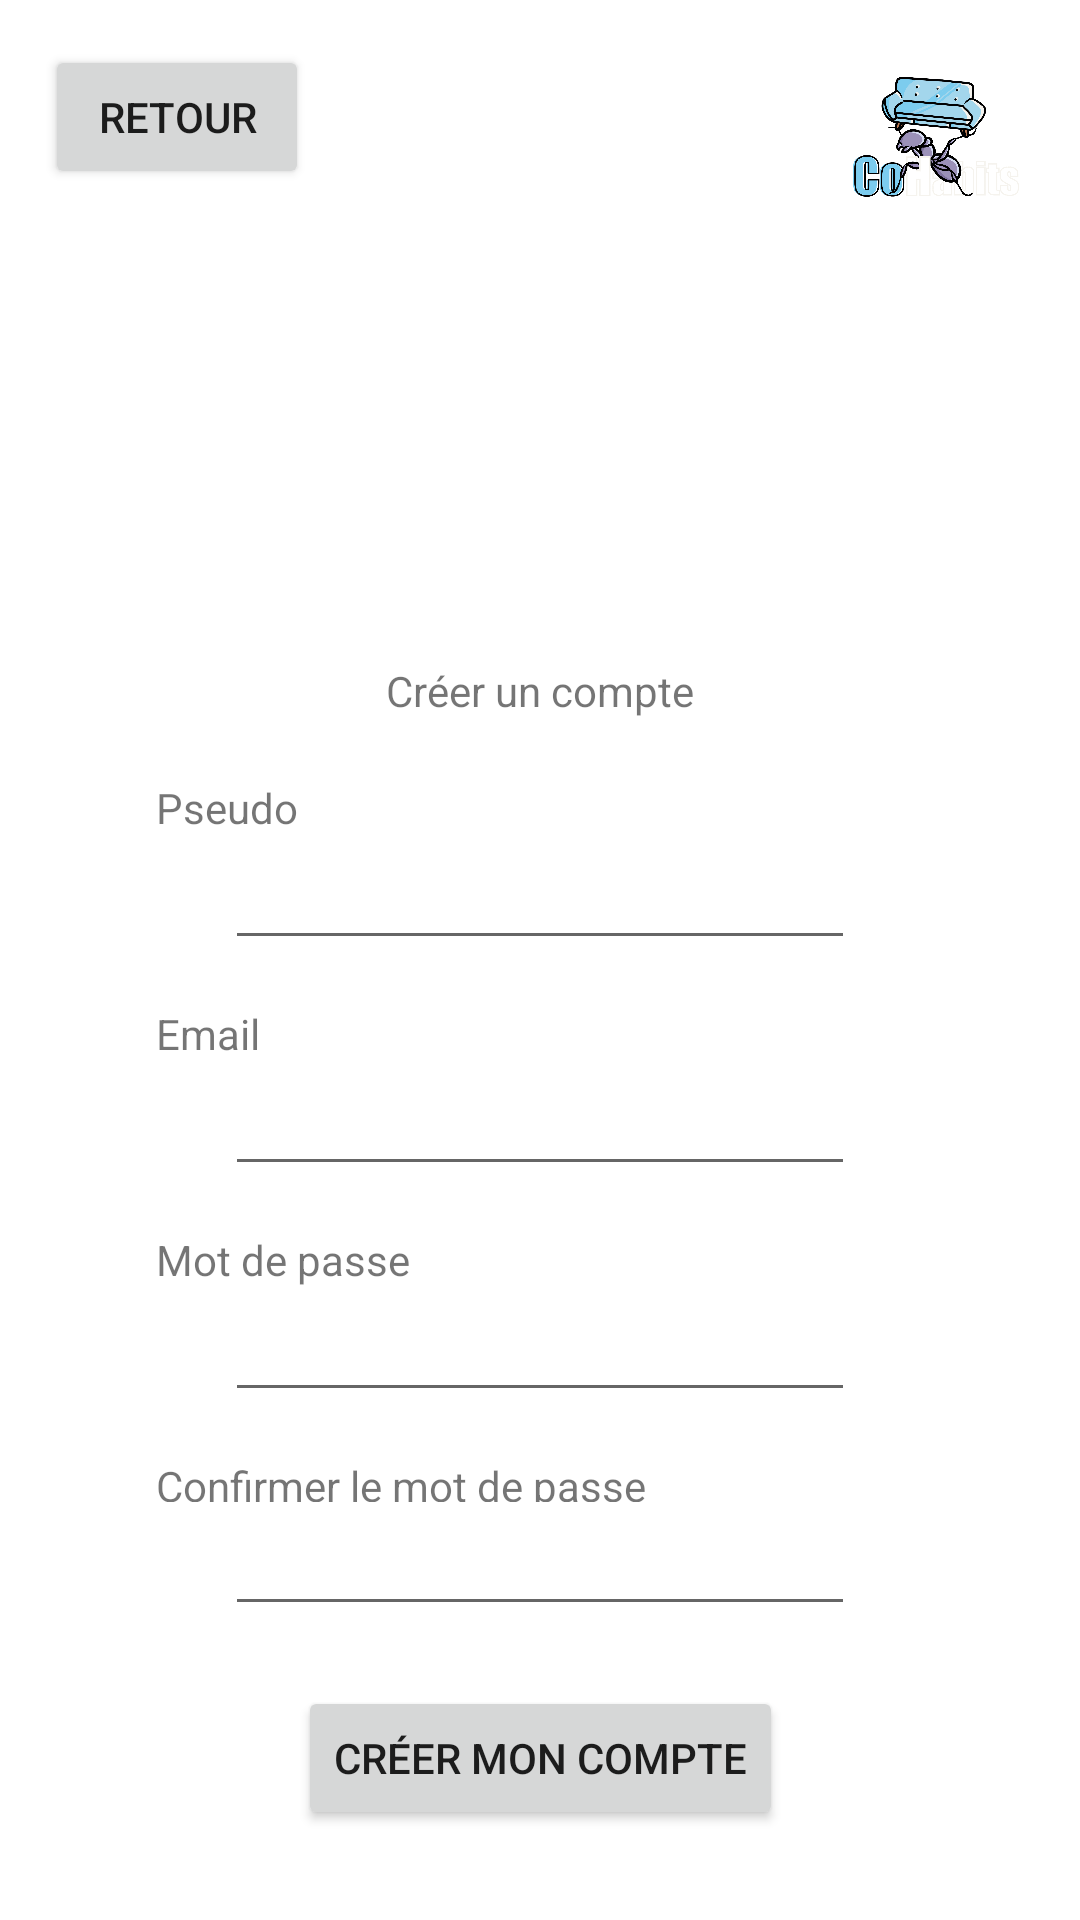

This screen was rendered from an Android layout file. Write that file and the resources it references.
<!-- AndroidManifest.xml: application theme Theme.Cohabit1 -->
<!-- res/layout/activity_creation_compte.xml -->
<?xml version="1.0" encoding="utf-8"?>
<androidx.constraintlayout.widget.ConstraintLayout xmlns:android="http://schemas.android.com/apk/res/android"
    xmlns:app="http://schemas.android.com/apk/res-auto"
    xmlns:tools="http://schemas.android.com/tools"
    android:layout_width="match_parent"
    android:layout_height="match_parent">

    <ImageView
        android:id="@+id/imageViewLogoCreerCompte"
        android:layout_width="70dp"
        android:layout_height="70dp"
        android:layout_marginTop="15dp"
        android:layout_marginEnd="15dp"
        app:layout_constraintEnd_toEndOf="parent"
        app:layout_constraintTop_toTopOf="parent"
        app:srcCompat="@drawable/logo" />

    <Button
        android:id="@+id/button_valide_new_compte"
        android:layout_width="wrap_content"
        android:layout_height="wrap_content"
        android:layout_marginBottom="30dp"
        android:text="Créer mon compte"
        app:layout_constraintBottom_toBottomOf="parent"
        app:layout_constraintEnd_toEndOf="parent"
        app:layout_constraintStart_toStartOf="parent" />

    <EditText
        android:id="@+id/ditText_Password_verification_creation"
        android:layout_width="wrap_content"
        android:layout_height="wrap_content"
        android:layout_marginBottom="20dp"
        android:ems="10"
        android:inputType="textPassword"
        app:layout_constraintBottom_toTopOf="@+id/button_valide_new_compte"
        app:layout_constraintEnd_toEndOf="parent"
        app:layout_constraintStart_toStartOf="parent" />

    <TextView
        android:id="@+id/textViewConfirmerMDP"
        android:layout_width="185dp"
        android:layout_height="15dp"
        android:layout_marginStart="52dp"
        android:text="Confirmer le mot de passe"
        app:layout_constraintBottom_toTopOf="@+id/ditText_Password_verification_creation"
        app:layout_constraintStart_toStartOf="parent" />

    <EditText
        android:id="@+id/ditText_Password_creation"
        android:layout_width="wrap_content"
        android:layout_height="wrap_content"
        android:layout_marginBottom="15dp"
        android:ems="10"
        android:inputType="textPassword"
        app:layout_constraintBottom_toTopOf="@+id/textViewConfirmerMDP"
        app:layout_constraintEnd_toEndOf="parent"
        app:layout_constraintStart_toStartOf="parent" />

    <TextView
        android:id="@+id/textViewMDPCreer"
        android:layout_width="wrap_content"
        android:layout_height="wrap_content"
        android:layout_marginStart="52dp"
        android:text="Mot de passe"
        app:layout_constraintBottom_toTopOf="@+id/ditText_Password_creation"
        app:layout_constraintStart_toStartOf="parent" />

    <EditText
        android:id="@+id/editText_emailAddress_creation"
        android:layout_width="wrap_content"
        android:layout_height="wrap_content"
        android:layout_marginBottom="15dp"
        android:ems="10"
        android:inputType="textEmailAddress"
        app:layout_constraintBottom_toTopOf="@+id/textViewMDPCreer"
        app:layout_constraintEnd_toEndOf="parent"
        app:layout_constraintStart_toStartOf="parent" />

    <TextView
        android:id="@+id/textViewEmailCreer"
        android:layout_width="wrap_content"
        android:layout_height="wrap_content"
        android:layout_marginStart="52dp"
        android:text="Email"
        app:layout_constraintBottom_toTopOf="@+id/editText_emailAddress_creation"
        app:layout_constraintStart_toStartOf="parent" />

    <EditText
        android:id="@+id/editText_Speudo"
        android:layout_width="wrap_content"
        android:layout_height="wrap_content"
        android:layout_marginBottom="15dp"
        android:ems="10"
        android:inputType="textPersonName"
        app:layout_constraintBottom_toTopOf="@+id/textViewEmailCreer"
        app:layout_constraintEnd_toEndOf="parent"
        app:layout_constraintStart_toStartOf="parent" />

    <TextView
        android:id="@+id/textViewPseudo"
        android:layout_width="wrap_content"
        android:layout_height="wrap_content"
        android:layout_marginStart="52dp"
        android:text="Pseudo"
        app:layout_constraintBottom_toTopOf="@+id/editText_Speudo"
        app:layout_constraintStart_toStartOf="parent" />

    <TextView
        android:id="@+id/textViewCreerUnCompte"
        android:layout_width="wrap_content"
        android:layout_height="wrap_content"
        android:layout_marginBottom="20dp"
        android:text="Créer un compte"
        app:layout_constraintBottom_toTopOf="@+id/textViewPseudo"
        app:layout_constraintEnd_toEndOf="parent"
        app:layout_constraintStart_toStartOf="parent" />

    <Button
        android:id="@+id/button_retour_connexion"
        android:layout_width="wrap_content"
        android:layout_height="wrap_content"
        android:layout_marginStart="15dp"
        android:layout_marginTop="15dp"
        android:text="retour"
        app:layout_constraintStart_toStartOf="parent"
        app:layout_constraintTop_toTopOf="parent" />

</androidx.constraintlayout.widget.ConstraintLayout>
<!-- resources referenced by this layout -->
<resources>
  <!-- drawable logo: png bitmap (drawable, 264491 bytes) -->
  <style name="Theme.Cohabit1" parent="Theme.MaterialComponents.DayNight.DarkActionBar">
          
          <item name="colorPrimary">@color/purple_500</item>
          <item name="colorPrimaryVariant">@color/purple_700</item>
          <item name="colorOnPrimary">@color/white</item>
          
          <item name="colorSecondary">@color/teal_200</item>
          <item name="colorSecondaryVariant">@color/teal_700</item>
          <item name="colorOnSecondary">@color/black</item>
          
          <item name="android:statusBarColor">?attr/colorPrimaryVariant</item>
          
      </style>
  <!-- not gathered from this repository: default colours our renderer supplied (Android Studio template values) -->
  <color name="purple_500">#FF6200EE</color>
  <color name="purple_700">#FF3700B3</color>
  <color name="teal_200">#FF03DAC5</color>
  <color name="teal_700">#FF018786</color>
  <color name="black">#FF000000</color>
  <color name="white">#FFFFFFFF</color>
</resources>
